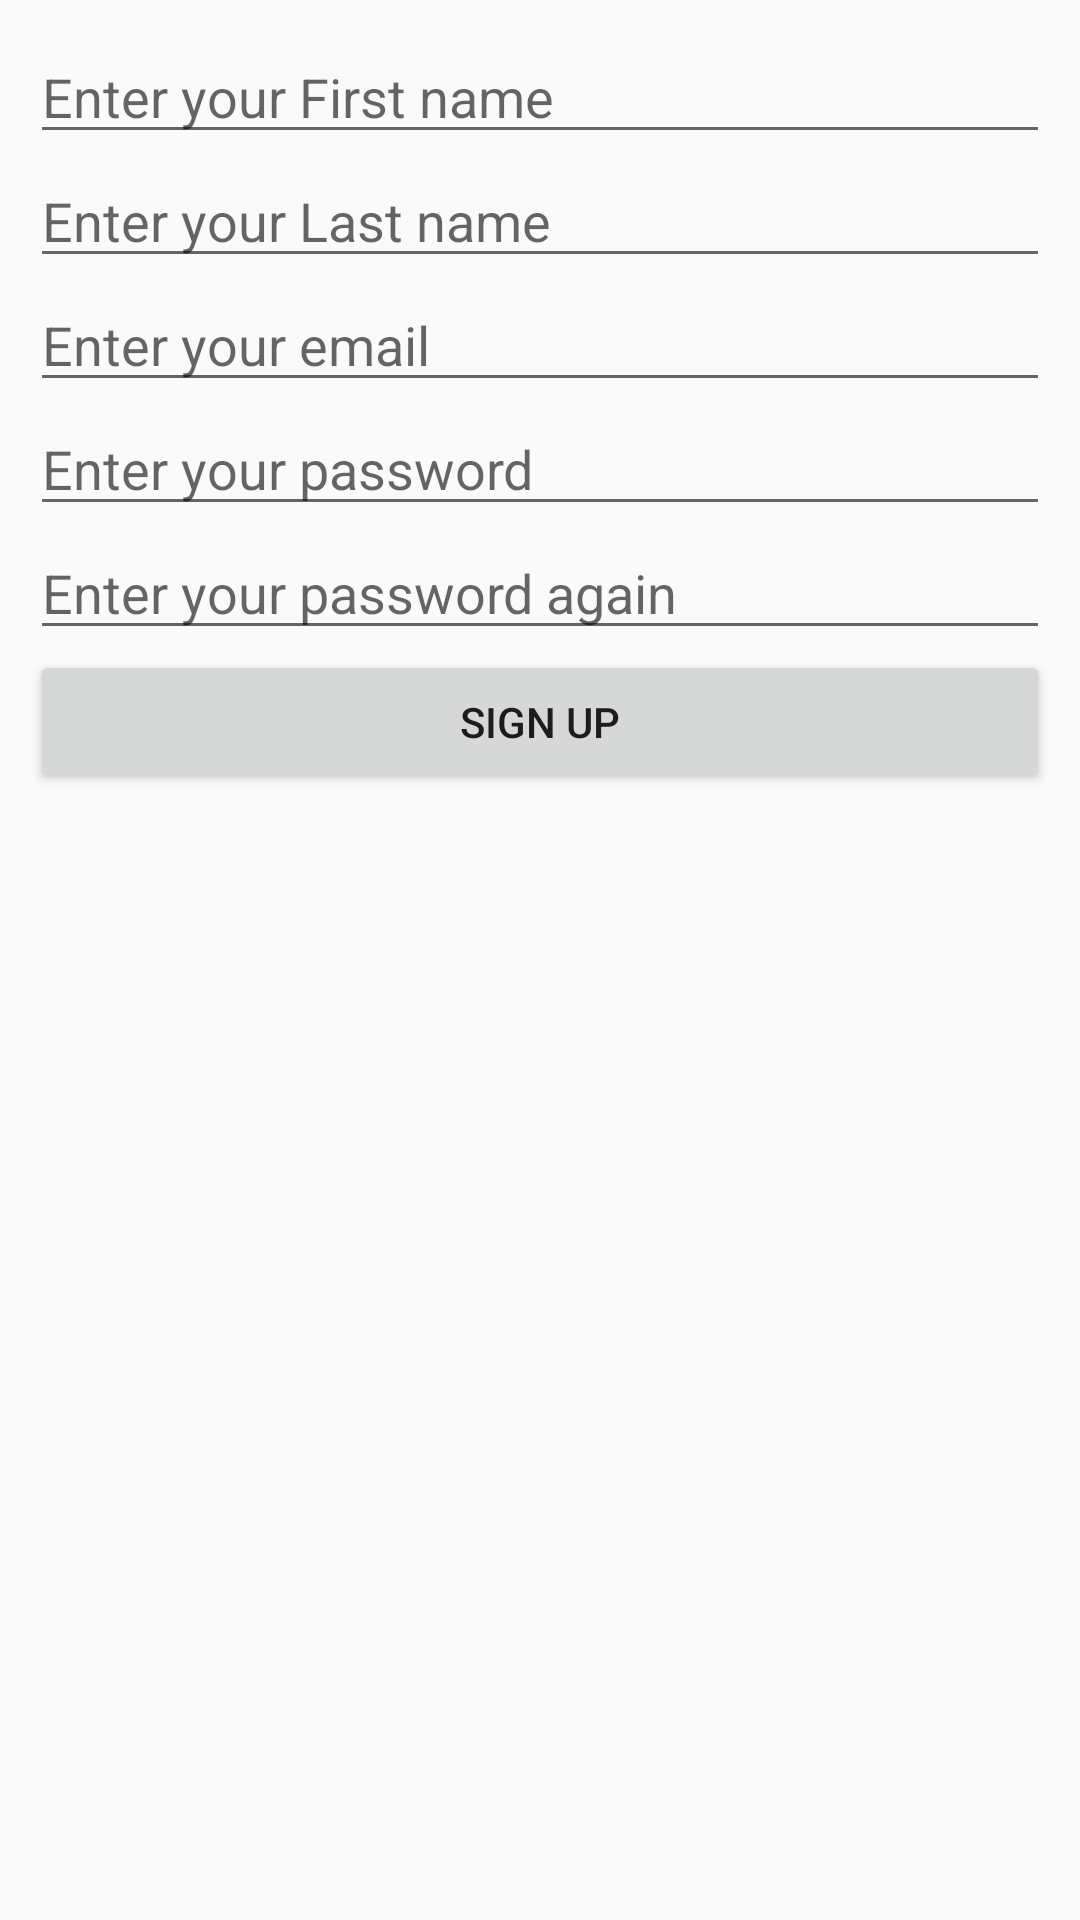

Android layout source for this screen:
<!-- AndroidManifest.xml: application theme AppTheme -->
<!-- res/layout/activity_signup.xml -->
<?xml version="1.0" encoding="utf-8"?>
<RelativeLayout xmlns:android="http://schemas.android.com/apk/res/android"
    xmlns:tools="http://schemas.android.com/tools"
    android:layout_width="match_parent"
    android:layout_height="match_parent"
    android:padding="10dp"
    tools:context="xyz.ravitripathi.interncart.activity.SignupActivity">

    <EditText
        android:layout_width="match_parent"
        android:layout_height="wrap_content"
        android:hint="Enter your First name"
        android:id="@+id/fname"/>

    <EditText
        android:layout_width="match_parent"
        android:layout_below="@id/fname"
        android:layout_height="wrap_content"
        android:hint="Enter your Last name"
        android:id="@+id/lname"/>
    <EditText
        android:layout_width="match_parent"
        android:layout_height="wrap_content"
        android:layout_below="@id/lname"
        android:id="@+id/email"
        android:hint="Enter your email"
        android:inputType="textEmailAddress"/>

    <EditText
        android:layout_width="match_parent"
        android:layout_height="wrap_content"
        android:id="@+id/password"
        android:inputType="textPassword"
        android:layout_below="@id/email"
        android:hint="Enter your password"
        />

    <EditText
        android:layout_width="match_parent"
        android:layout_height="wrap_content"
        android:id="@+id/repassword"
        android:inputType="textPassword"
        android:layout_below="@id/password"
        android:hint="Enter your password again"
        />

    <Button
        android:layout_width="match_parent"
        android:layout_height="wrap_content"
        android:id="@+id/signup"
        android:text="Sign Up"
        android:layout_below="@id/repassword"/>

</RelativeLayout>
<!-- resources referenced by this layout -->
<resources>
  <style name="AppTheme" parent="Theme.AppCompat.Light.DarkActionBar">
          
          <item name="colorPrimary">@color/colorPrimary</item>
          <item name="colorPrimaryDark">@color/colorPrimaryDark</item>
          <item name="colorAccent">@color/colorAccent</item>
      </style>
  <color name="colorPrimary">#3F51B5</color>
  <color name="colorPrimaryDark">#303F9F</color>
  <color name="colorAccent">#FF4081</color>
</resources>
